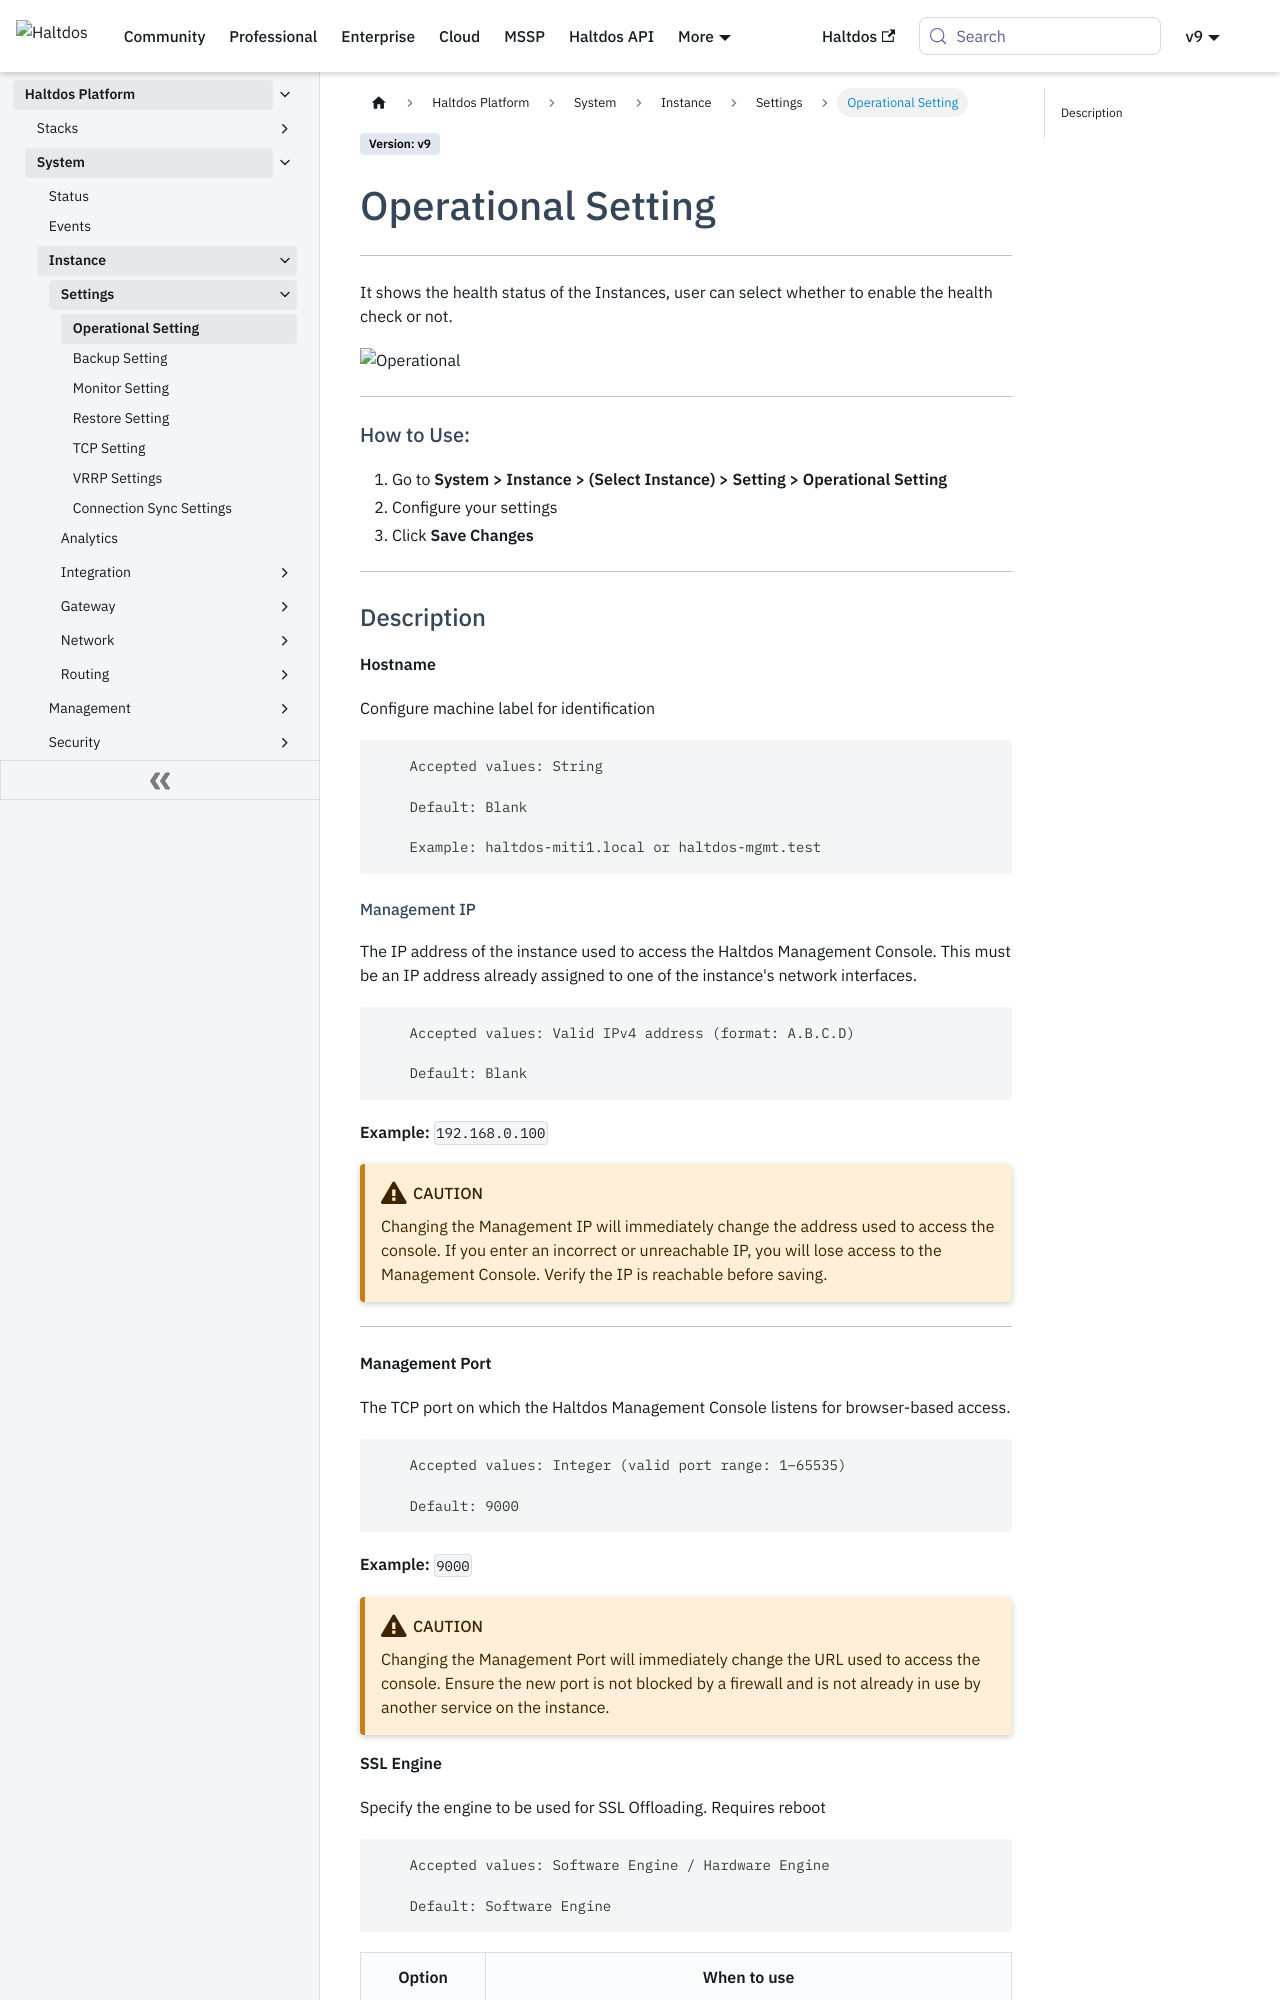

repository: halt-dos/hd-wiki-public · page: enterprise/platform/system/instance/settings/operational/index.html · generator: docusaurus

---
sidebar_position: 1
---

# Operational Setting

---
It shows the health status of the Instances, user can select whether to enable the health check or not.

![Operational](/img/platform/v8/docs/sysoperen.png)  

---

#### How to Use:

1. Go to **System > Instance > (Select Instance) > Setting > Operational Setting**
2. Configure your settings
3. Click **Save Changes**

---

### Description

**Hostname**

Configure machine label for identification

```
    Accepted values: String

    Default: Blank  

    Example: haltdos-miti1.local or haltdos-mgmt.test
```
